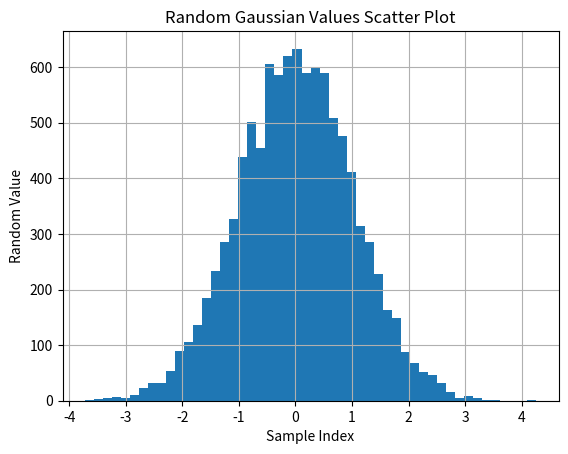

Source code (Python):
import random
import matplotlib.pyplot as pg

if __name__ == "__main__":
    m_random_values = [random.gauss(0, 1) for _ in range(10000)]
    pg.hist(m_random_values, bins=50)
    pg.xlabel("Sample Index")
    pg.ylabel("Random Value")
    pg.title("Random Gaussian Values Scatter Plot")
    pg.grid()
    pg.show()